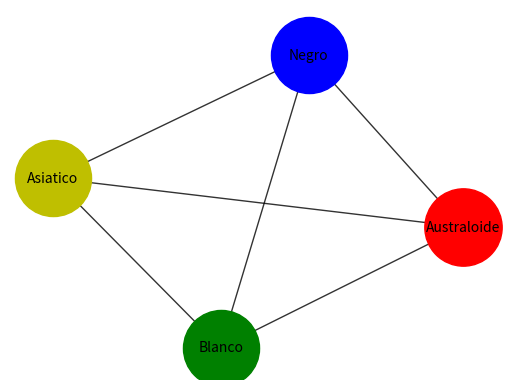

Write the Python code that produced this figure. (Note: this script raises an exception after producing the figure.)
import matplotlib.pyplot as plt
import networkx as nx

G = nx.Graph()
G.add_nodes_from([1,2,3,4])

node_b = {1}
node_a = {2}
node_n = {3}
node_au = {4}

pos = nx.spring_layout(G)  
#pos = {1:(5000,8020), 2:(7150,6620), 3:(6675, 5180), 4:(5475,8200)}

G.add_edges_from([(1,1), (1,2), (1,3), (1,4)])# Cada nodo es reflexivo pero no me sale la flechita
G.add_edges_from([(2,2), (2,1), (2,3), (2,4)])#igualmente no sale el reflexivo en si mismo
G.add_edges_from([(3,3), (3,1), (3,2), (3,4)])#no sale el reflexivo en si mismo
G.add_edges_from([(4,4), (4,1), (4,3), (4,2)])#es reflexivo en si mismo

nx.draw_networkx_nodes(G, pos, nodelist=node_b, node_size=3000, node_color='g', node_shape='o')
nx.draw_networkx_nodes(G, pos, nodelist=node_a, node_size=3000, node_color='y', node_shape='o')
nx.draw_networkx_nodes(G, pos, nodelist=node_n, node_size=3000, node_color='b', node_shape='o')
nx.draw_networkx_nodes(G, pos, nodelist=node_au, node_size=3100, node_color='r', node_shape='o')

nx.draw_networkx_edges(G, pos, width=1, alpha=0.8, edge_color='black', )

labels = {}
labels[1] = r'Blanco'
labels[2] = r'Asiatico'
labels[3] = r'Negro'
labels[4] = r'Australoide'

plt.axis('off')

nx.draw_networkx_labels(G, pos, labels, font_size=10)

#plt.xlim (2000,16000)
#plt.autoscale (enable=true, axis='both')
plt.savefig("imagenes/Fig03.eps", bbox_inches='tight')
#nx.draw(G)
plt.show()
